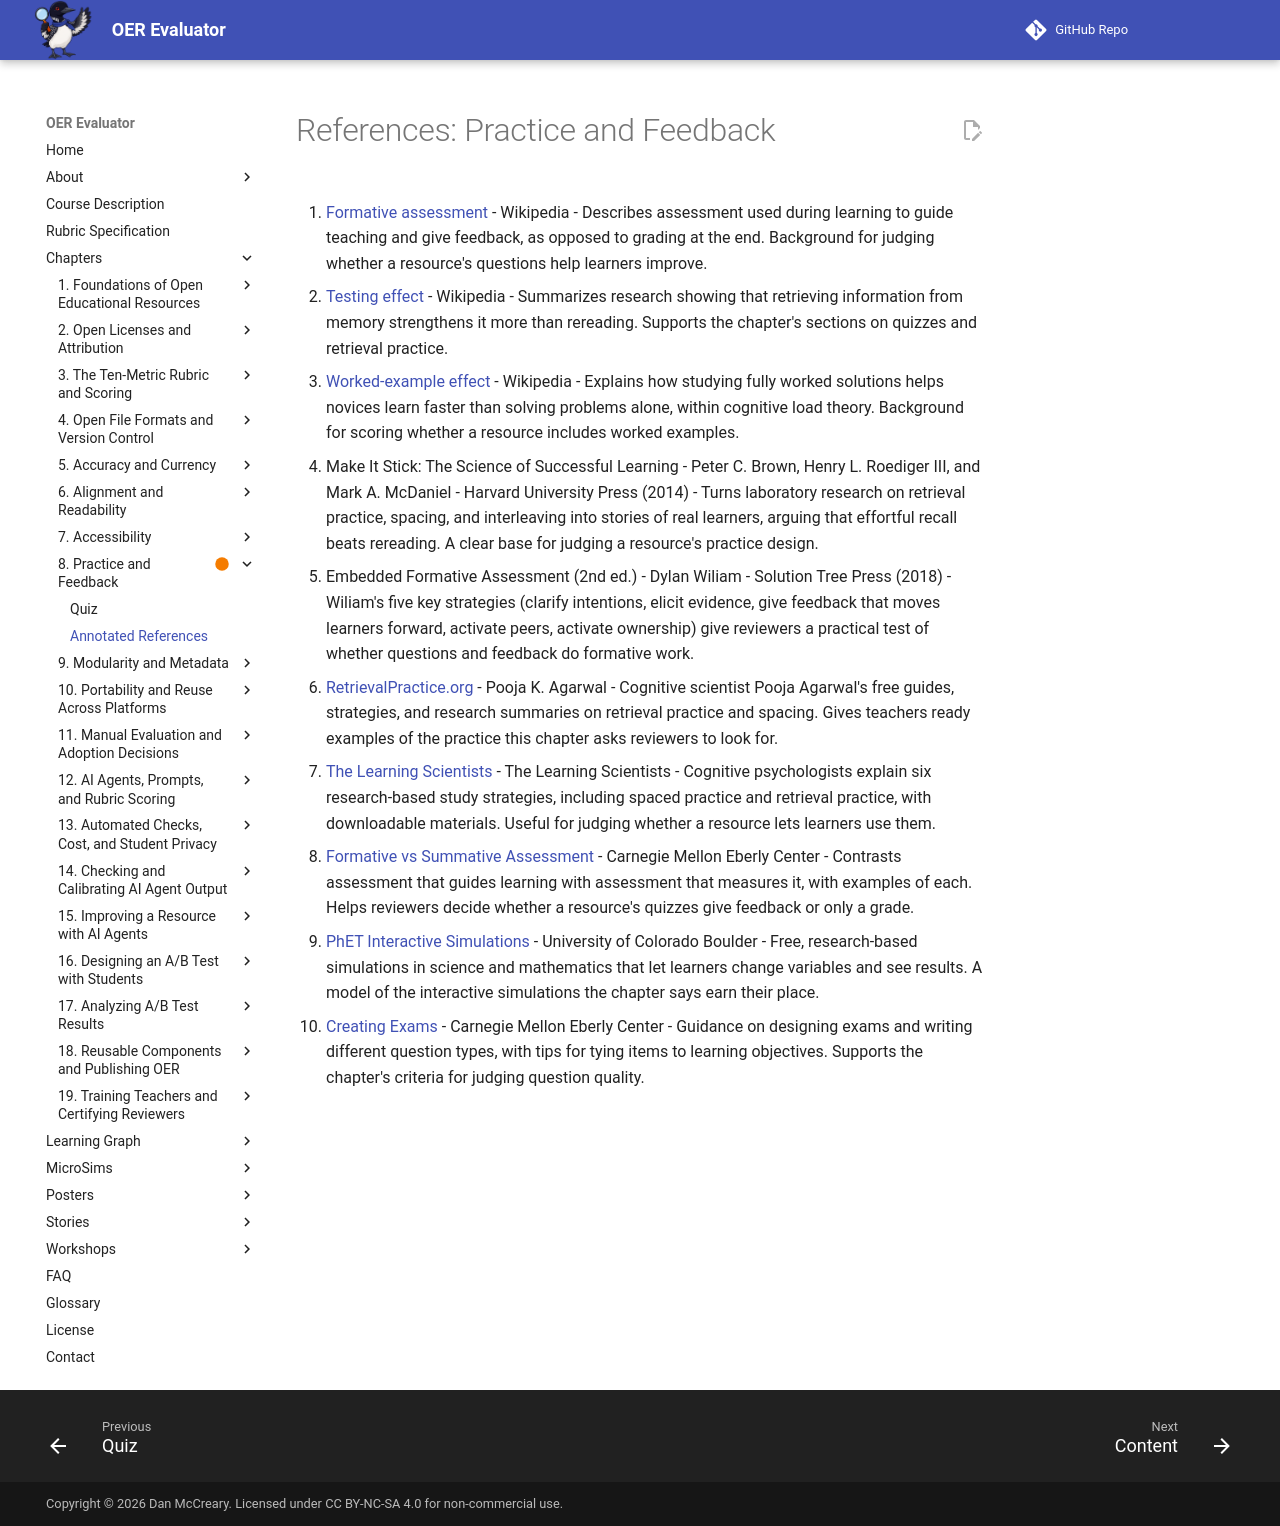

repository: dmccreary/oer-evaluator · page: chapters/08-practice-feedback/references/index.html · generator: mkdocs

# References: Practice and Feedback

1. [Formative assessment](https://en.wikipedia.org/wiki/Formative_assessment) - Wikipedia - Describes assessment used during learning to guide teaching and give feedback, as opposed to grading at the end. Background for judging whether a resource's questions help learners improve.

2. [Testing effect](https://en.wikipedia.org/wiki/Testing_effect) - Wikipedia - Summarizes research showing that retrieving information from memory strengthens it more than rereading. Supports the chapter's sections on quizzes and retrieval practice.

3. [Worked-example effect](https://en.wikipedia.org/wiki/Worked-example_effect) - Wikipedia - Explains how studying fully worked solutions helps novices learn faster than solving problems alone, within cognitive load theory. Background for scoring whether a resource includes worked examples.

4. Make It Stick: The Science of Successful Learning - Peter C. Brown, Henry L. Roediger III, and Mark A. McDaniel - Harvard University Press (2014) - Turns laboratory research on retrieval practice, spacing, and interleaving into stories of real learners, arguing that effortful recall beats rereading. A clear base for judging a resource's practice design.

5. Embedded Formative Assessment (2nd ed.) - Dylan Wiliam - Solution Tree Press (2018) - Wiliam's five key strategies (clarify intentions, elicit evidence, give feedback that moves learners forward, activate peers, activate ownership) give reviewers a practical test of whether questions and feedback do formative work.

6. [RetrievalPractice.org](https://www.retrievalpractice.org/) - Pooja K. Agarwal - Cognitive scientist Pooja Agarwal's free guides, strategies, and research summaries on retrieval practice and spacing. Gives teachers ready examples of the practice this chapter asks reviewers to look for.

7. [The Learning Scientists](https://www.learningscientists.org/) - The Learning Scientists - Cognitive psychologists explain six research-based study strategies, including spaced practice and retrieval practice, with downloadable materials. Useful for judging whether a resource lets learners use them.

8. [Formative vs Summative Assessment](https://www.cmu.edu/teaching/assessment/basics/formative-summative.html) - Carnegie Mellon Eberly Center - Contrasts assessment that guides learning with assessment that measures it, with examples of each. Helps reviewers decide whether a resource's quizzes give feedback or only a grade.

9. [PhET Interactive Simulations](https://phet.colorado.edu/) - University of Colorado Boulder - Free, research-based simulations in science and mathematics that let learners change variables and see results. A model of the interactive simulations the chapter says earn their place.

10. [Creating Exams](https://www.cmu.edu/teaching/assessment/assesslearning/creatingexams.html) - Carnegie Mellon Eberly Center - Guidance on designing exams and writing different question types, with tips for tying items to learning objectives. Supports the chapter's criteria for judging question quality.
